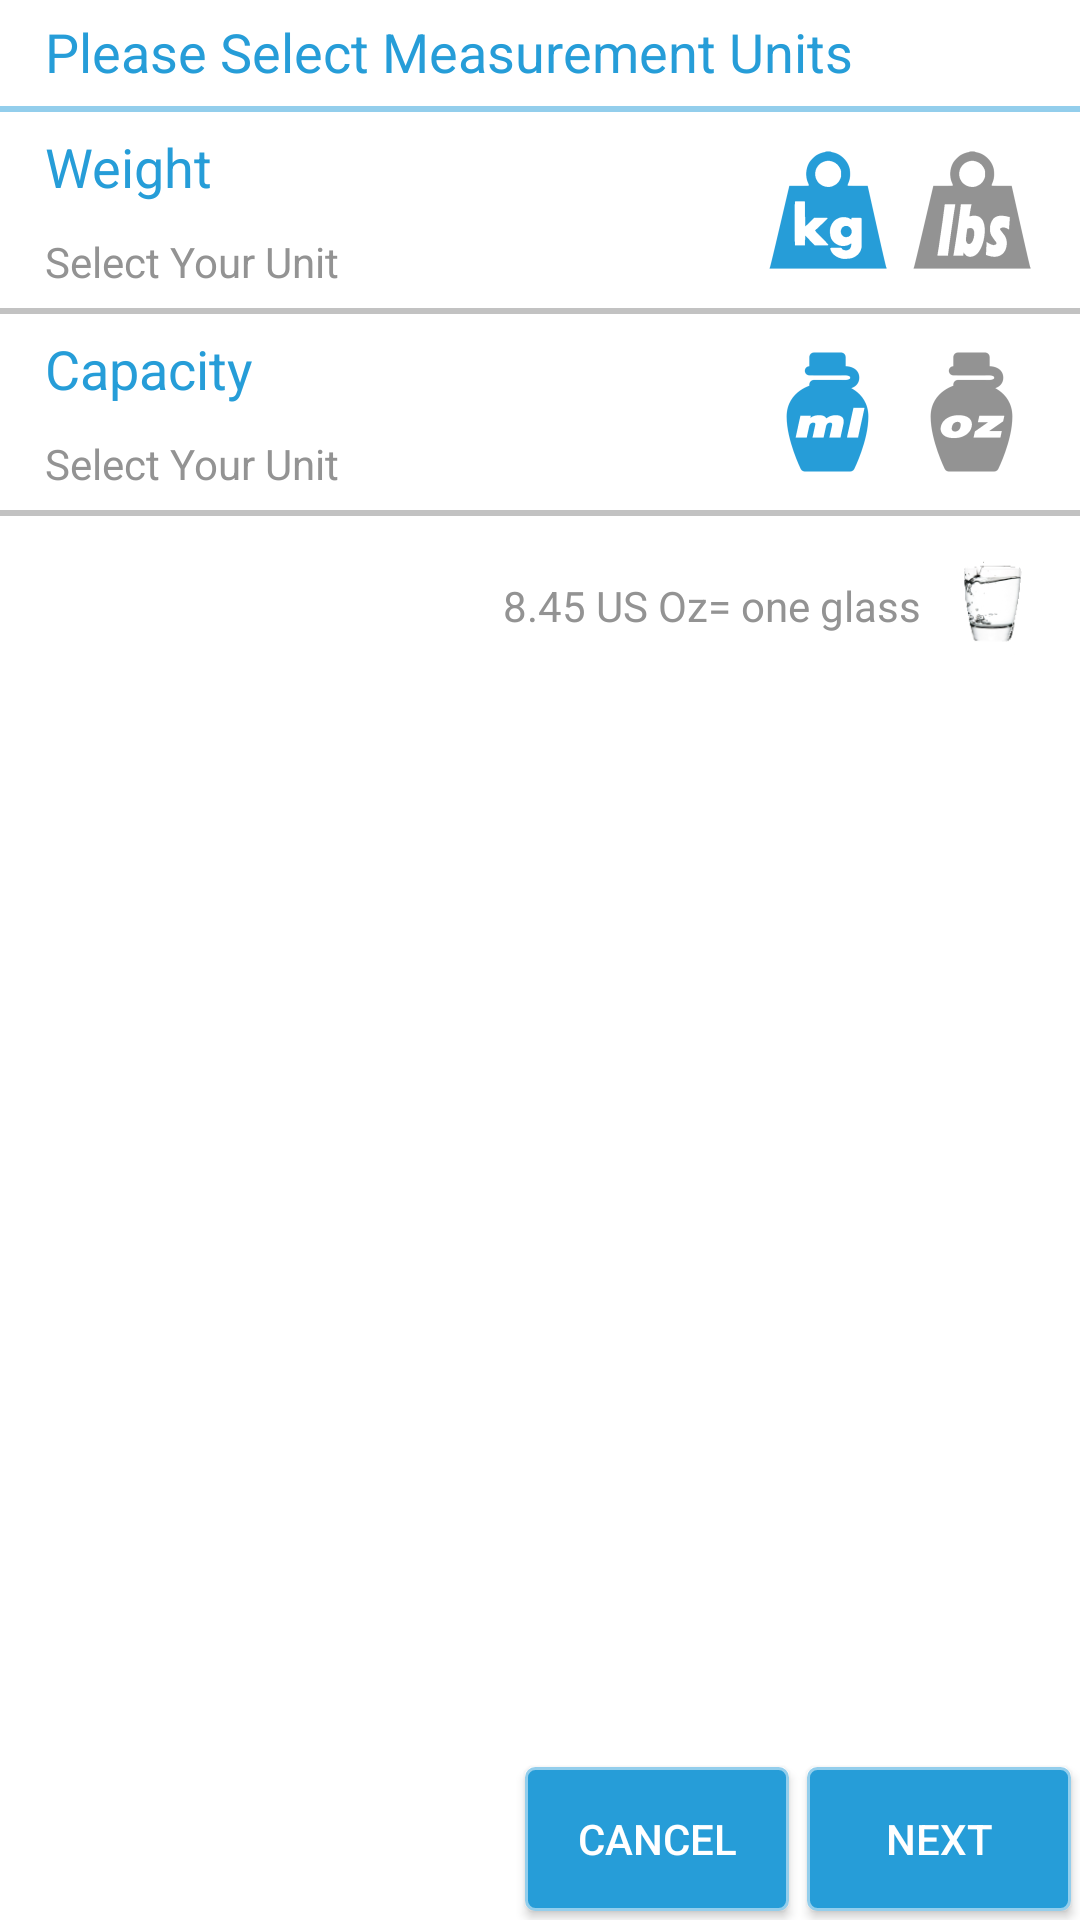

Android layout source for this screen:
<!-- AndroidManifest.xml: application theme Theme.Orangebar -->
<!-- res/layout/fragment_mesaurment__unit.xml -->
<RelativeLayout xmlns:android="http://schemas.android.com/apk/res/android"
    xmlns:tools="http://schemas.android.com/tools"
    android:id="@+id/real_main"
    android:layout_width="match_parent"
    android:layout_height="match_parent"
    android:background="@color/white" >

    <ScrollView
        android:id="@+id/iki"
        android:layout_width="match_parent"
        android:layout_height="match_parent"
        android:layout_alignParentBottom="true" >

        <LinearLayout
            android:layout_width="match_parent"
            android:layout_height="match_parent"
            android:orientation="vertical"
            tools:context=".Mesaurment_Unit" >

            <TextView
                android:id="@+id/title_dialoge"
                style="@style/disable_text"
                android:layout_width="match_parent"
                android:layout_height="wrap_content"
                android:layout_marginLeft="10dp"
                android:text="Please Select Measurement Units"
                android:textColor="@color/theme_dark" />

            <View
                android:layout_width="match_parent"
                android:layout_height="2dp"
                android:layout_marginBottom="1dp"
                android:layout_marginTop="1dp"
                android:background="@color/theme_light"
                android:padding="3dp" />

            <LinearLayout
                android:layout_width="match_parent"
                android:layout_height="wrap_content"
                android:gravity="center_vertical"
                android:orientation="horizontal" >

                <LinearLayout
                    android:layout_width="0dp"
                    android:layout_height="wrap_content"
                    android:layout_weight="1"
                    android:orientation="vertical" >

                    <TextView
                        android:id="@+id/textView2"
                        android:layout_width="match_parent"
                        android:layout_height="wrap_content"
                        android:layout_marginLeft="10dp"
                        android:padding="5dp"
                        android:text="Weight"
                        android:textAppearance="?android:attr/textAppearanceMedium"
                        android:textColor="@color/text_enable" />

                    <TextView
                        android:id="@+id/textView3"
                        style="@style/disable_text"
                        android:layout_width="wrap_content"
                        android:layout_height="wrap_content"
                        android:layout_marginLeft="10dp"
                        android:text="Select Your Unit"
                        android:textAppearance="?android:attr/textAppearanceSmall" />
                </LinearLayout>

                <RadioGroup
                    android:id="@+id/type_female"
                    android:layout_width="0dp"
                    android:layout_height="wrap_content"
                    android:layout_weight="0.5"
                    android:gravity="center_horizontal"
                    android:orientation="horizontal" >

                    <RadioButton
                        android:id="@+id/pregnant"
                        android:layout_width="wrap_content"
                        android:layout_height="wrap_content"
                        android:button="@drawable/selectoer_kg"
                        android:checked="true"
                        android:gravity="center|center_horizontal|center_vertical" />

                    <RadioButton
                        android:id="@+id/breastfeeding"
                        android:layout_width="wrap_content"
                        android:layout_height="wrap_content"
                        android:button="@drawable/selectoer_lbs"
                        android:gravity="center|center_horizontal|center_vertical" />
                </RadioGroup>
            </LinearLayout>

            <View
                android:layout_width="match_parent"
                android:layout_height="2dp"
                android:layout_marginBottom="1dp"
                android:layout_marginTop="1dp"
                android:background="@color/text_disable_trance"
                android:padding="3dp" />

            <LinearLayout
                android:layout_width="match_parent"
                android:layout_height="wrap_content"
                android:orientation="horizontal" >

                <LinearLayout
                    android:layout_width="wrap_content"
                    android:layout_height="match_parent"
                    android:orientation="vertical" >
                </LinearLayout>

                <LinearLayout
                    android:layout_width="match_parent"
                    android:layout_height="wrap_content"
                    android:gravity="center_vertical"
                    android:orientation="horizontal" >

                    <LinearLayout
                        android:layout_width="0dp"
                        android:layout_height="wrap_content"
                        android:layout_weight="1"
                        android:orientation="vertical" >

                        <TextView
                            android:id="@+id/TextView01"
                            android:layout_width="match_parent"
                            android:layout_height="wrap_content"
                            android:layout_marginLeft="10dp"
                            android:padding="5dp"
                            android:text="Capacity"
                            android:textAppearance="?android:attr/textAppearanceMedium"
                            android:textColor="@color/text_enable" />

                        <TextView
                            android:id="@+id/TextView02"
                            style="@style/disable_text"
                            android:layout_width="wrap_content"
                            android:layout_height="wrap_content"
                            android:layout_marginLeft="10dp"
                            android:text="Select Your Unit"
                            android:textAppearance="?android:attr/textAppearanceSmall" />
                    </LinearLayout>

                    <RadioGroup
                        android:id="@+id/RadioGroup01"
                        android:layout_width="0dp"
                        android:layout_height="wrap_content"
                        android:layout_weight="0.5"
                        android:gravity="center_horizontal"
                        android:orientation="horizontal" >

                        <RadioButton
                            android:id="@+id/RadioButton02"
                            android:layout_width="wrap_content"
                            android:layout_height="wrap_content"
                            android:button="@drawable/selectoer_ml"
                            android:checked="true"
                            android:gravity="center|center_horizontal|center_vertical" />

                        <RadioButton
                            android:id="@+id/RadioButton01"
                            android:layout_width="wrap_content"
                            android:layout_height="wrap_content"
                            android:button="@drawable/selectoer_oz"
                            android:gravity="center|center_horizontal|center_vertical" />
                    </RadioGroup>
                </LinearLayout>
            </LinearLayout>

            <View
                android:layout_width="match_parent"
                android:layout_height="2dp"
                android:layout_marginBottom="1dp"
                android:layout_marginTop="1dp"
                android:background="@color/text_disable_trance"
                android:padding="3dp" />

            <TextView
                android:id="@+id/TextView05"
                style="@style/disable_text"
                android:layout_width="match_parent"
                android:layout_height="wrap_content"
                android:layout_marginLeft="10dp"
                android:drawableRight="@drawable/ic_water_glass"
                android:gravity="center_vertical|right"
                android:text="8.45 US Oz= one glass"
                android:textAppearance="?android:attr/textAppearanceSmall" />
        </LinearLayout>
    </ScrollView>

    <LinearLayout
        android:layout_width="wrap_content"
        android:layout_height="wrap_content"
        android:layout_alignParentBottom="true"
        android:layout_alignParentRight="true"
        android:orientation="horizontal" >

        <Button
            android:id="@+id/button1"
            android:layout_width="0dp"
            android:layout_height="wrap_content"
            android:layout_margin="3dp"
            android:layout_weight="1"
            android:background="@drawable/button_selectoer"
            android:padding="3dp"
            android:text="Cancel"
            android:textColor="@color/buton_text_color" />

        <Button
            android:id="@+id/button2"
            android:layout_width="0dp"
            android:layout_height="wrap_content"
            android:layout_margin="3dp"
            android:layout_weight="1"
            android:background="@drawable/button_selectoer"
            android:padding="3dp"
            android:text="Next"
            android:textColor="@color/buton_text_color" />
    </LinearLayout>

</RelativeLayout>
<!-- resources referenced by this layout -->
<resources>
  <color name="text_disable_trance">#90939393</color>
  <color name="text_enable">#269DD8</color>
  <color name="theme_dark">#269DD8</color>
  <color name="theme_light">#93ceec</color>
  <color name="white">#FFFFF</color>
  <!-- drawable button_selectoer (drawable) -->
  <?xml version="1.0" encoding="utf-8"?>
  <selector xmlns:android="http://schemas.android.com/apk/res/android">
  
      <item android:drawable="@drawable/fill_rectangle" android:state_pressed="true"/>
      <item android:drawable="@drawable/fill_rectangle" android:state_focused="true"/>
      <item android:drawable="@drawable/fill_rectangle_off"/>
  
  </selector>
  <!-- drawable selectoer_ml (drawable) -->
  <?xml version="1.0" encoding="utf-8"?>
  <selector xmlns:android="http://schemas.android.com/apk/res/android">
  
      <item android:drawable="@drawable/ic_ml_on" android:state_pressed="true"/>
      <item android:drawable="@drawable/ic_ml_on" android:state_focused="true"/>
      <item android:drawable="@drawable/ic_ml_on" android:state_checked="true"/>
      <item android:drawable="@drawable/ic_ml"/>
  
  </selector>
  <style name="disable_text" parent="android:Widget.Holo.Light.TextView">
          <item name="android:padding">5dp</item>
          <item name="android:textAppearance">?android:attr/textAppearanceMedium</item>
          <item name="android:textColor">@color/text_disable</item>
      </style>
  <!-- drawable fill_rectangle (drawable) -->
  <?xml version="1.0" encoding="UTF-8"?>
  <shape xmlns:android="http://schemas.android.com/apk/res/android"
      android:id="@+id/listview_background_shape" >
  
      <stroke
          android:width="1dp"
          android:color="@color/theme_focuse" />
  
      <corners android:radius="3dp" />
  
  
  
      <solid android:color="@color/theme_dark" />
  
  </shape>
  <color name="text_disable">#939393</color>
  <style name="PopupMenu.Orangebar" parent="@style/Widget.AppCompat.PopupMenu">	
          <item name="android:popupBackground">@drawable/menu_dropdown_panel_orangebar</item>	
      </style>
  <style name="DropDownListView.Orangebar" parent="@style/Widget.AppCompat.ListView.DropDown">
          <item name="android:listSelector">@drawable/selectable_background_orangebar</item>
      </style>
  <style name="ActionBarTabStyle.Orangebar" parent="@style/Widget.AppCompat.ActionBar.TabView">
          <item name="android:background">@drawable/tab_indicator_ab_orangebar</item>
      </style>
  <style name="DropDownNav.Orangebar" parent="@style/Widget.AppCompat.Spinner.DropDown.ActionBar">
          <item name="android:background">@drawable/spinner_background_ab_orangebar</item>
          <item name="android:popupBackground">@drawable/menu_dropdown_panel_orangebar</item>
          <item name="android:dropDownSelector">@drawable/selectable_background_orangebar</item>
      </style>
  <style name="ActionBar.Solid.Orangebar" parent="@style/Widget.AppCompat.Light.ActionBar.Solid.Inverse">
          <item name="background">@drawable/ab_solid_orangebar</item>
          <item name="backgroundStacked">@drawable/ab_stacked_solid_orangebar</item>
          <item name="backgroundSplit">@drawable/ab_bottom_solid_orangebar</item>
          <item name="progressBarStyle">@style/ProgressBar.Orangebar</item>
      </style>
  <style name="ActionButton.CloseMode.Orangebar" parent="@style/Widget.AppCompat.ActionButton.CloseMode">
          <item name="android:background">@drawable/btn_cab_done_orangebar</item>
      </style>
  <style name="Theme.Orangebar.Widget" parent="@style/Theme.AppCompat">
          <item name="popupMenuStyle">@style/PopupMenu.Orangebar</item>
          <item name="dropDownListViewStyle">@style/DropDownListView.Orangebar</item>
      </style>
  <color name="theme_focuse">#8025d4b4</color>
  <style name="ProgressBar.Orangebar" parent="@style/Widget.AppCompat.ProgressBar.Horizontal">
          <item name="android:progressDrawable">@drawable/progress_horizontal_orangebar</item>
      </style>
</resources>
